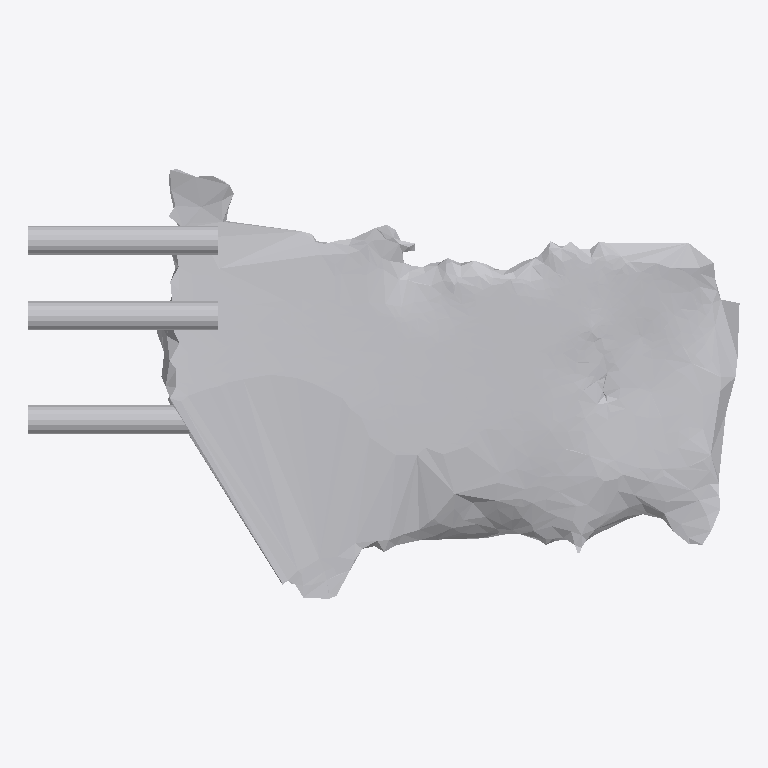
Plan cut of the same IFC building model at storey 'Ground Floor' (level 0.00 m, cut at 1.40 m), seen from above with north up, elements coloured by IFC class: 1 other element (light grey). No cut surface shows.
Extent 0.688 m × 0.416 m × 0.197 m (x, y, z). Storeys (1): Ground Floor at 0.00 m. Elements (1): 1 IfcFurniture.

HEADER;
FILE_DESCRIPTION(('ViewDefinition [CoordinationView]'),'2;1');
FILE_NAME('','2026-07-12T06:40:37',(''),(''),'IfcOpenShell 0.8.0','IfcOpenShell 0.8.0','');
FILE_SCHEMA(('IFC4'));
ENDSEC;
DATA;
#17=IFCPROJECT('2IYNn9$j96qQ85oeCrw_Qb',#5,'Office Project',$,$,$,$,(#15),#10);
#20=IFCSITE('3hGBjgQc10S9XCZ9EvGXN4',#5,'Site',$,$,#19,$,$,.ELEMENT.,$,$,$,$,$);
#22=IFCBUILDING('0ANXTVJ6rF9g0ZiJw7F$x3',#5,'Building',$,$,#21,$,$,.ELEMENT.,$,$,$);
#24=IFCBUILDINGSTOREY('03rQjDV$PAQexaRVSBPIZC',#5,'Ground Floor',$,$,#23,$,$,.ELEMENT.,0.0);
#35=IFCFURNITURE('2Zljudd3H4MOnjx3Qa7VxN',#5,'list03_desk',$,$,#34,#31,$,$);
ENDSEC;
